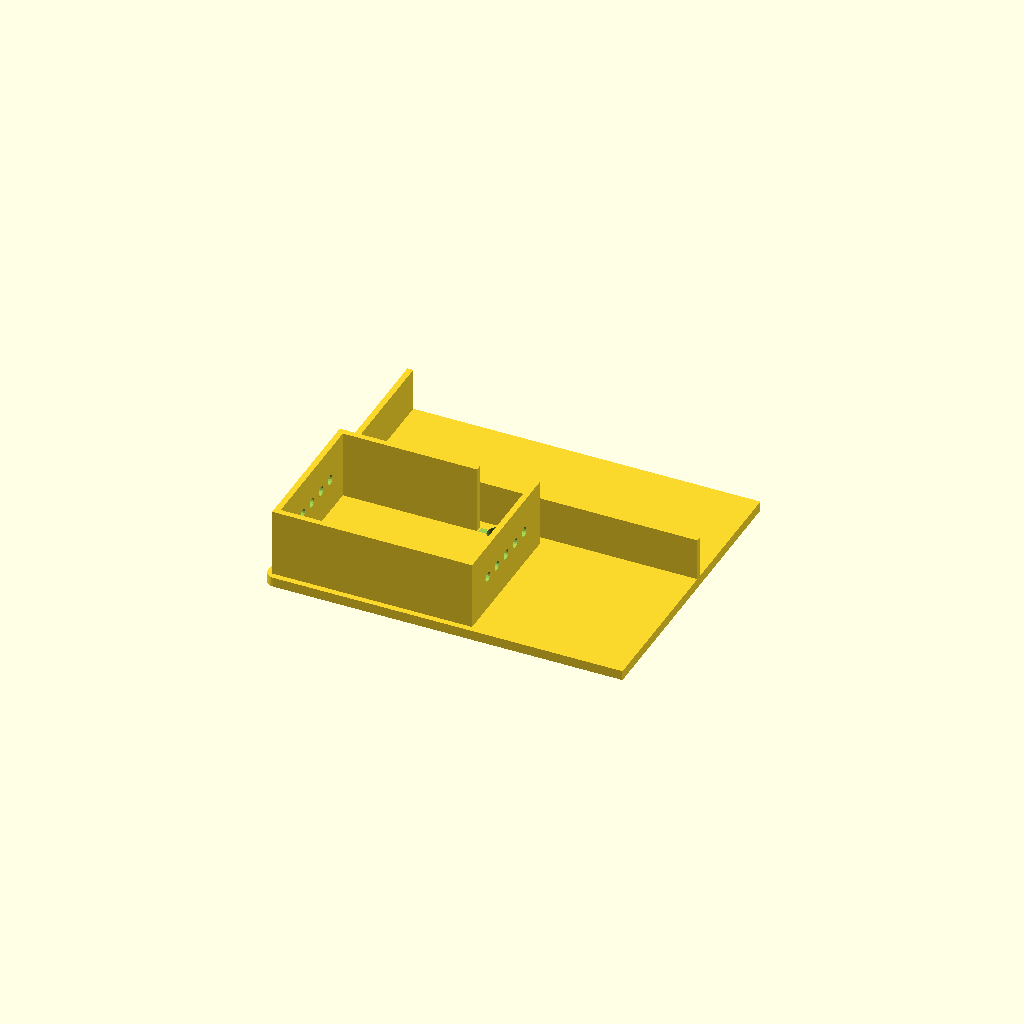
Cell 1 — every parameter at its default value.
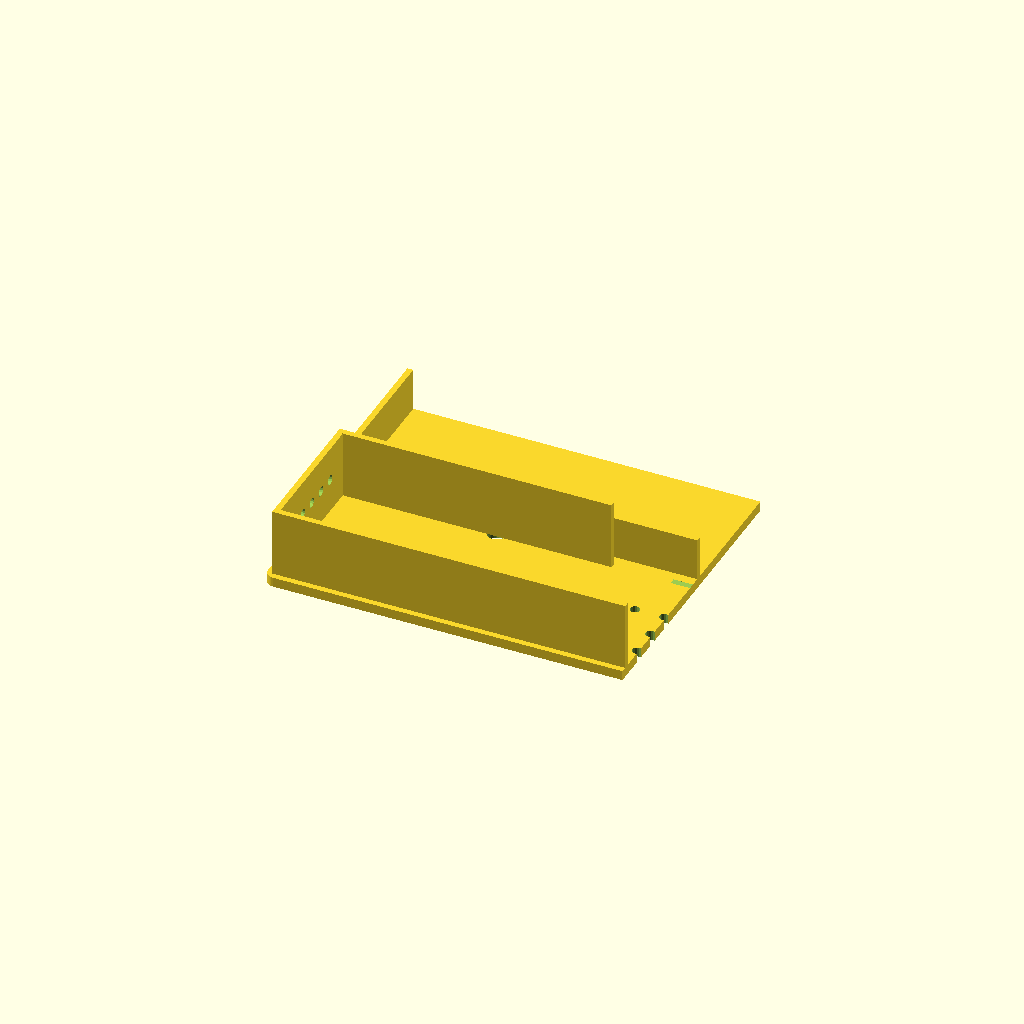
Cell 2: the same model with pi5_length = 197.
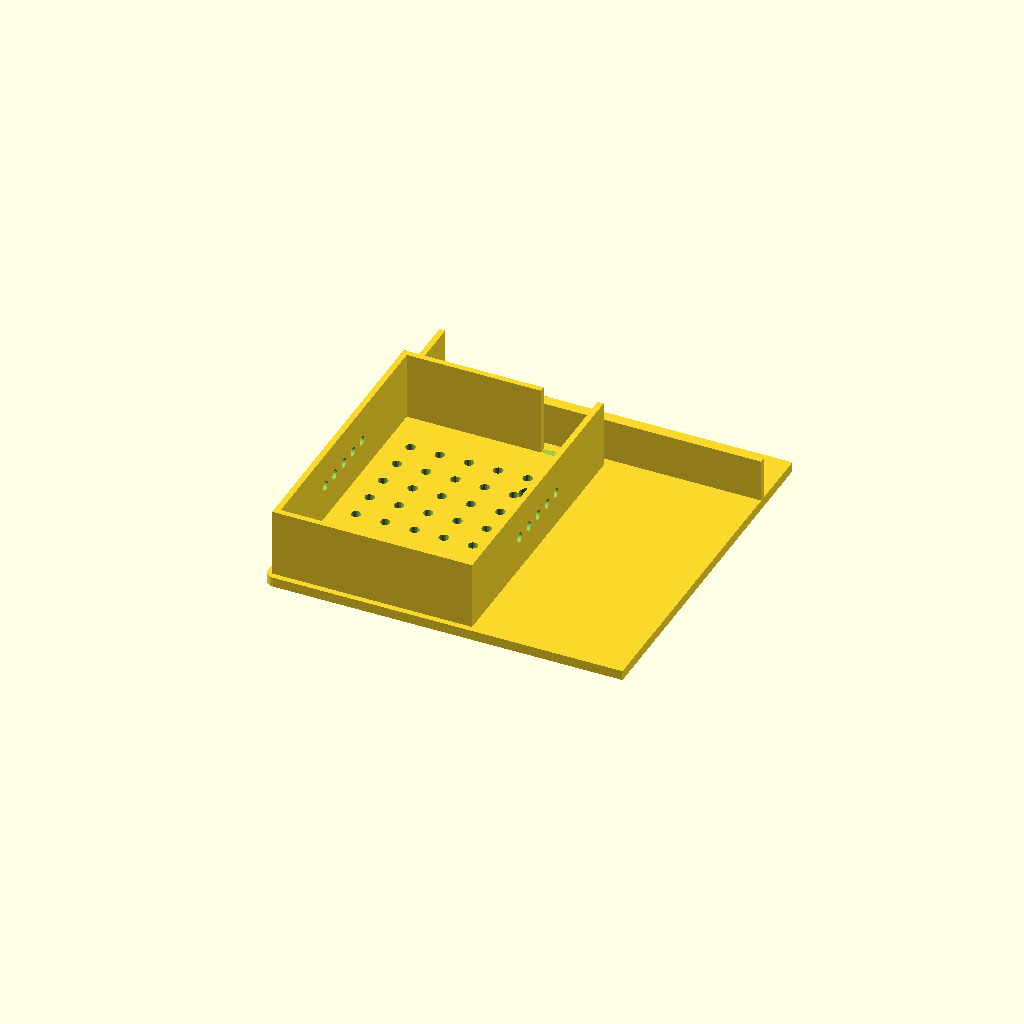
Cell 3 — pi5_width set to 140.6, the other parameters unchanged.
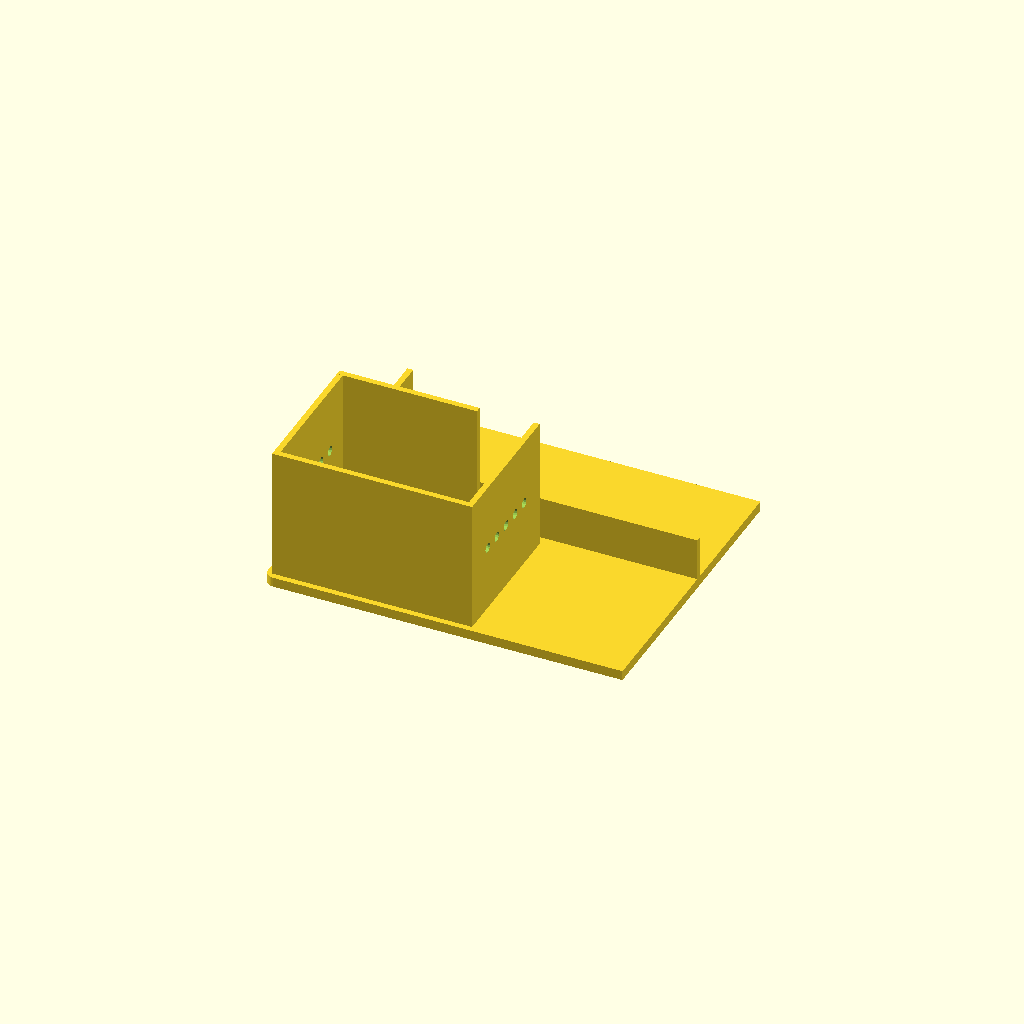
Cell 4 — pi5_height set to 66, the other parameters unchanged.
All cells are drawn from one camera (rotation 55°, 0°, 25°, orthographic, colour scheme Cornfield), so only the parameter changes between them.
Source of the model, 3d-case/raspberry-pi-touchscreen-case-modular.scad:
// 3D Printable Case for Raspberry Pi 5 + MAGEX Touchscreen Monitor
// MODULAR VERSION - Split into printable sections for smaller build volumes
// Designed for 250mm × 250mm × 260mm build volume

// ============================================
// CONFIGURATION PARAMETERS
// ============================================

// Raspberry Pi 5 Case Dimensions (official case)
pi5_length = 98.5;  // mm
pi5_width = 70.3;   // mm
pi5_height = 33;    // mm

// MAGEX Touchscreen Dimensions (15.6" model - adjust if different size)
screen_width = 360;   // mm (15.6" screen width)
screen_height = 220;  // mm (15.6" screen height)
screen_thickness = 20; // mm (including bezel)

// Case Design Parameters
wall_thickness = 3;      // mm - wall thickness
base_height = 5;         // mm - base plate thickness
clearance = 2;           // mm - clearance around components
vent_hole_size = 5;      // mm - ventilation hole diameter
vent_spacing = 15;       // mm - spacing between vent holes

// Assembly Parameters
corner_radius = 5;        // mm - rounded corners

// Wall Mount Parameters
mount_hole_diameter = 5;      // mm - mounting screw hole diameter
mount_hole_spacing_x = 200;   // mm - horizontal spacing between mount holes
mount_hole_spacing_y = 150;   // mm - vertical spacing between mount holes
mount_hole_depth = 10;        // mm - depth of countersunk area

// Modular Assembly Parameters
build_volume_x = 250;    // mm - your printer's X build volume
build_volume_y = 250;    // mm - your printer's Y build volume
build_volume_z = 260;    // mm - your printer's Z build volume
connector_diameter = 4;  // mm - connector pin diameter
connector_length = 10;   // mm - connector pin length
connector_clearance = 0.2; // mm - clearance for connectors

// Part Selection (set which part to render)
// Options: "part1", "part2", "part3", "part4", "all"
part_to_render = "part1";

// ============================================
// CALCULATED DIMENSIONS
// ============================================

// Overall case dimensions
case_length = screen_width + (wall_thickness * 2) + clearance;
case_width = screen_height + pi5_width + (wall_thickness * 3) + (clearance * 2);
case_height = max(pi5_height, screen_thickness) + base_height + clearance + wall_thickness;

// Pi5 compartment dimensions
pi5_comp_length = pi5_length + (clearance * 2);
pi5_comp_width = pi5_width + (clearance * 2);
pi5_comp_height = pi5_height + clearance;

// Screen compartment dimensions
screen_comp_length = screen_width + (clearance * 2);
screen_comp_width = screen_height + (clearance * 2);
screen_comp_depth = screen_thickness + clearance;

// Calculate number of parts needed
parts_x = ceil(case_length / (build_volume_x - 10)); // -10mm for margin
parts_y = ceil(case_width / (build_volume_y - 10));
total_parts = parts_x * parts_y;

// Split positions
split_x = case_length / parts_x;
split_y = case_width / parts_y;

echo("Case dimensions: ", case_length, " × ", case_width, " × ", case_height);
echo("Parts needed: ", parts_x, " × ", parts_y, " = ", total_parts, " parts");
echo("Split positions X: ", split_x, "mm intervals");
echo("Split positions Y: ", split_y, "mm intervals");

// ============================================
// HELPER MODULES
// ============================================

module rounded_box(length, width, height, radius) {
    hull() {
        for (x = [radius, length - radius]) {
            for (y = [radius, width - radius]) {
                translate([x, y, 0])
                    cylinder(h = height, r = radius, $fn = 32);
            }
        }
    }
}

module connector_pin() {
    cylinder(h = connector_length, d = connector_diameter, $fn = 16);
}

module connector_hole() {
    cylinder(h = connector_length + 1, d = connector_diameter + connector_clearance, $fn = 16);
}

// ============================================
// BASE PLATE SECTION
// ============================================

module base_plate_section(x_start, x_end, y_start, y_end) {
    difference() {
        intersection() {
            rounded_box(case_length, case_width, base_height, corner_radius);
            translate([x_start, y_start, 0])
                cube([x_end - x_start, y_end - y_start, base_height + 1]);
        }
        
        // Ventilation holes for Pi5 compartment (only in Pi5 area)
        if (y_start < wall_thickness + pi5_comp_width && y_end > wall_thickness) {
            for (x = [max(x_start, wall_thickness + vent_spacing) : vent_spacing : min(x_end, pi5_comp_length - vent_spacing)]) {
                for (y = [max(y_start, wall_thickness + vent_spacing) : vent_spacing : min(y_end, wall_thickness + pi5_comp_width - vent_spacing)]) {
                    translate([x, y, -0.1])
                        cylinder(h = base_height + 0.2, d = vent_hole_size, $fn = 16);
                }
            }
        }
        
        // Mounting holes (only in sections that contain them)
        mount_center_x = case_length / 2;
        mount_center_y = case_width / 2;
        
        for (x_offset = [-mount_hole_spacing_x/2, mount_hole_spacing_x/2]) {
            for (y_offset = [-mount_hole_spacing_y/2, mount_hole_spacing_y/2]) {
                hole_x = mount_center_x + x_offset;
                hole_y = mount_center_y + y_offset;
                
                if (hole_x >= x_start && hole_x <= x_end && hole_y >= y_start && hole_y <= y_end) {
                    translate([hole_x, hole_y, -0.1])
                        cylinder(h = base_height + mount_hole_depth + 0.2, d = mount_hole_diameter, $fn = 32);
                    
                    translate([hole_x, hole_y, base_height - mount_hole_depth])
                        cylinder(h = mount_hole_depth + 0.1, d1 = mount_hole_diameter, d2 = mount_hole_diameter * 2, $fn = 32);
                }
            }
        }
        
        // Connector holes on split edges
        // Right edge connectors
        if (x_end >= case_length - 1) {
            for (y = [y_start + 20 : 30 : y_end - 20]) {
                translate([x_end - base_height/2, y, base_height/2])
                    rotate([0, 90, 0])
                        connector_hole();
            }
        }
        // Left edge connectors (for parts 2 and 4)
        if (x_start <= 1) {
            for (y = [y_start + 20 : 30 : y_end - 20]) {
                translate([x_start + base_height/2, y, base_height/2])
                    rotate([0, -90, 0])
                        connector_hole();
            }
        }
        // Top edge connectors
        if (y_end >= case_width - 1) {
            for (x = [x_start + 20 : 30 : x_end - 20]) {
                translate([x, y_end - base_height/2, base_height/2])
                    rotate([90, 0, 0])
                        connector_hole();
            }
        }
        // Bottom edge connectors (for parts 3 and 4)
        if (y_start <= 1) {
            for (x = [x_start + 20 : 30 : x_end - 20]) {
                translate([x, y_start + base_height/2, base_height/2])
                    rotate([-90, 0, 0])
                        connector_hole();
            }
        }
    }
    
    // Connector pins on opposite edges
    // Left edge pins (for parts 1 and 3)
    if (x_start > 1) {
        for (y = [y_start + 20 : 30 : y_end - 20]) {
            translate([x_start, y, base_height/2])
                rotate([0, -90, 0])
                    connector_pin();
        }
    }
    // Bottom edge pins (for parts 1 and 2)
    if (y_start > 1) {
        for (x = [x_start + 20 : 30 : x_end - 20]) {
            translate([x, y_start, base_height/2])
                rotate([-90, 0, 0])
                    connector_pin();
        }
    }
}

// ============================================
// WALLS SECTION
// ============================================

module walls_section(x_start, x_end, y_start, y_end) {
    // Pi5 compartment walls
    pi5_x_start = wall_thickness;
    pi5_x_end = wall_thickness + pi5_comp_length;
    pi5_y_start = wall_thickness;
    pi5_y_end = wall_thickness + pi5_comp_width;
    
    // Back wall
    if (y_start <= pi5_y_start && y_end >= pi5_y_start + wall_thickness) {
        intersection() {
            translate([pi5_x_start, pi5_y_start, base_height])
                cube([pi5_comp_length, wall_thickness, pi5_comp_height]);
            translate([x_start, y_start, 0])
                cube([x_end - x_start, y_end - y_start, case_height + 1]);
        }
    }
    
    // Left wall
    if (x_start <= pi5_x_start && x_end >= pi5_x_start + wall_thickness) {
        intersection() {
            translate([pi5_x_start, pi5_y_start, base_height])
                cube([wall_thickness, pi5_comp_width, pi5_comp_height]);
            translate([x_start, y_start, 0])
                cube([x_end - x_start, y_end - y_start, case_height + 1]);
        }
    }
    
    // Right wall
    if (x_start <= pi5_x_end - wall_thickness && x_end >= pi5_x_end) {
        intersection() {
            translate([pi5_x_end - wall_thickness, pi5_y_start, base_height])
                cube([wall_thickness, pi5_comp_width, pi5_comp_height]);
            translate([x_start, y_start, 0])
                cube([x_end - x_start, y_end - y_start, case_height + 1]);
        }
    }
    
    // Front wall (partial - with opening for cables)
    if (y_start <= pi5_y_end - wall_thickness && y_end >= pi5_y_end) {
        intersection() {
            translate([pi5_x_start, pi5_y_end - wall_thickness, base_height])
                cube([pi5_comp_length * 0.7, wall_thickness, pi5_comp_height]);
            translate([x_start, y_start, 0])
                cube([x_end - x_start, y_end - y_start, case_height + 1]);
        }
    }
    
    // Screen compartment walls
    screen_x_start = wall_thickness;
    screen_x_end = wall_thickness + screen_comp_length;
    screen_y_start = wall_thickness + pi5_comp_width + wall_thickness + clearance;
    screen_y_end = screen_y_start + screen_comp_width;
    
    // Back wall
    if (y_start <= screen_y_start && y_end >= screen_y_start + wall_thickness) {
        intersection() {
            translate([screen_x_start, screen_y_start, base_height])
                cube([screen_comp_length, wall_thickness, screen_comp_depth]);
            translate([x_start, y_start, 0])
                cube([x_end - x_start, y_end - y_start, case_height + 1]);
        }
    }
    
    // Left wall
    if (x_start <= screen_x_start && x_end >= screen_x_start + wall_thickness) {
        intersection() {
            translate([screen_x_start, screen_y_start, base_height])
                cube([wall_thickness, screen_comp_width, screen_comp_depth]);
            translate([x_start, y_start, 0])
                cube([x_end - x_start, y_end - y_start, case_height + 1]);
        }
    }
    
    // Right wall
    if (x_start <= screen_x_end - wall_thickness && x_end >= screen_x_end) {
        intersection() {
            translate([screen_x_end - wall_thickness, screen_y_start, base_height])
                cube([wall_thickness, screen_comp_width, screen_comp_depth]);
            translate([x_start, y_start, 0])
                cube([x_end - x_start, y_end - y_start, case_height + 1]);
        }
    }
    
    // Front wall (with opening for screen)
    if (y_start <= screen_y_end - wall_thickness && y_end >= screen_y_end) {
        intersection() {
            translate([screen_x_start, screen_y_end - wall_thickness, base_height])
                cube([screen_comp_length, wall_thickness, screen_comp_depth * 0.3]);
            translate([x_start, y_start, 0])
                cube([x_end - x_start, y_end - y_start, case_height + 1]);
        }
    }
}

// ============================================
// VENTILATION AND CABLE OPENINGS
// ============================================

module ventilation_holes_section(x_start, x_end, y_start, y_end) {
    pi5_x_center = wall_thickness + pi5_comp_length / 2;
    pi5_y_center = wall_thickness + pi5_comp_width / 2;
    
    // Side ventilation holes
    for (y = [pi5_y_center - 20 : 10 : pi5_y_center + 20]) {
        // Left side
        if (x_start <= wall_thickness && x_end >= wall_thickness + wall_thickness) {
            translate([wall_thickness, y, base_height + pi5_comp_height / 2])
                rotate([0, 90, 0])
                    cylinder(h = wall_thickness + 0.2, d = vent_hole_size, $fn = 16);
        }
        
        // Right side
        if (x_start <= wall_thickness + pi5_comp_length - wall_thickness && x_end >= wall_thickness + pi5_comp_length) {
            translate([wall_thickness + pi5_comp_length - wall_thickness, y, base_height + pi5_comp_height / 2])
                rotate([0, 90, 0])
                    cylinder(h = wall_thickness + 0.2, d = vent_hole_size, $fn = 16);
        }
    }
}

module cable_openings_section(x_start, x_end, y_start, y_end) {
    // Opening between compartments for cables
    cable_x = wall_thickness + pi5_comp_length / 2 - 10;
    cable_y = wall_thickness + pi5_comp_width;
    
    if (x_start <= cable_x + 20 && x_end >= cable_x && 
        y_start <= cable_y + wall_thickness + clearance && y_end >= cable_y) {
        translate([cable_x, cable_y, base_height])
            cube([20, wall_thickness + clearance, 15]);
    }
    
    // USB/HDMI opening in front
    usb_x = wall_thickness + pi5_comp_length - 30;
    usb_y = wall_thickness + pi5_comp_width - wall_thickness;
    
    if (x_start <= usb_x + 25 && x_end >= usb_x && 
        y_start <= usb_y + wall_thickness && y_end >= usb_y) {
        translate([usb_x, usb_y, base_height])
            cube([25, wall_thickness + 0.2, 12]);
    }
}

// ============================================
// PART ASSEMBLY
// ============================================

module part(x_part, y_part) {
    x_start = (x_part - 1) * split_x;
    x_end = min(x_part * split_x, case_length);
    y_start = (y_part - 1) * split_y;
    y_end = min(y_part * split_y, case_width);
    
    difference() {
        union() {
            base_plate_section(x_start, x_end, y_start, y_end);
            walls_section(x_start, x_end, y_start, y_end);
        }
        ventilation_holes_section(x_start, x_end, y_start, y_end);
        cable_openings_section(x_start, x_end, y_start, y_end);
    }
}

// ============================================
// RENDER SELECTED PART
// ============================================

if (part_to_render == "part1") {
    part(1, 1); // Bottom-left
} else if (part_to_render == "part2") {
    part(2, 1); // Bottom-right
} else if (part_to_render == "part3") {
    part(1, 2); // Top-left
} else if (part_to_render == "part4") {
    part(2, 2); // Top-right
} else if (part_to_render == "all") {
    // Render all parts (for visualization only)
    translate([0, 0, 0]) part(1, 1);
    translate([split_x + 5, 0, 0]) part(2, 1);
    translate([0, split_y + 5, 0]) part(1, 2);
    translate([split_x + 5, split_y + 5, 0]) part(2, 2);
} else {
    part(1, 1); // Default to part 1
}
Customizer parameters (derived from the source; name, type, default, range or options):
pi5_length: number, default 98.5
pi5_width: number, default 70.3
pi5_height: number, default 33
screen_width: number, default 360
screen_height: number, default 220
screen_thickness: number, default 20
wall_thickness: number, default 3
base_height: number, default 5
clearance: number, default 2
vent_hole_size: number, default 5
vent_spacing: number, default 15
corner_radius: number, default 5
mount_hole_diameter: number, default 5
mount_hole_spacing_x: number, default 200
mount_hole_spacing_y: number, default 150
mount_hole_depth: number, default 10
build_volume_x: number, default 250
build_volume_y: number, default 250
build_volume_z: number, default 260
connector_diameter: number, default 4
connector_length: number, default 10
connector_clearance: number, default 0.2
part_to_render: string, default "part1"
